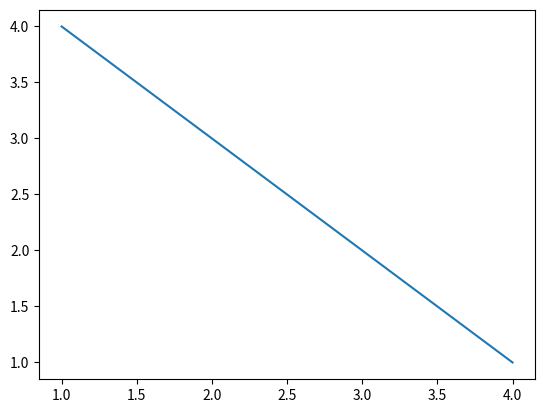
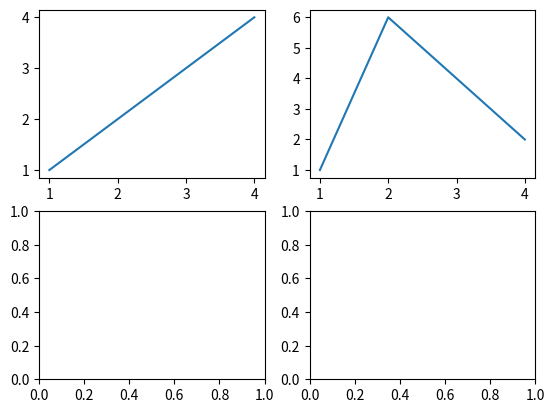

Here is the Python script that generated these plots, in order:
import matplotlib . pyplot as plt
fig = plt. figure () # an empty figure with no Axes
fig ,ax = plt. subplots () # a figure with a single Axes
fig , axs = plt. subplots (2, 2) # a figure with a 2x2 grid of Axes
ax. plot ([1 ,2 ,3 ,4] ,[4 ,3 ,2 ,1])
axs [0][0]. plot ([1 ,2 ,3 ,4] ,[1 ,2 ,3 ,4])
axs [0][1]. plot ([1 ,2 ,3 ,4] ,[1 ,6 ,4 ,2])
plt.show()